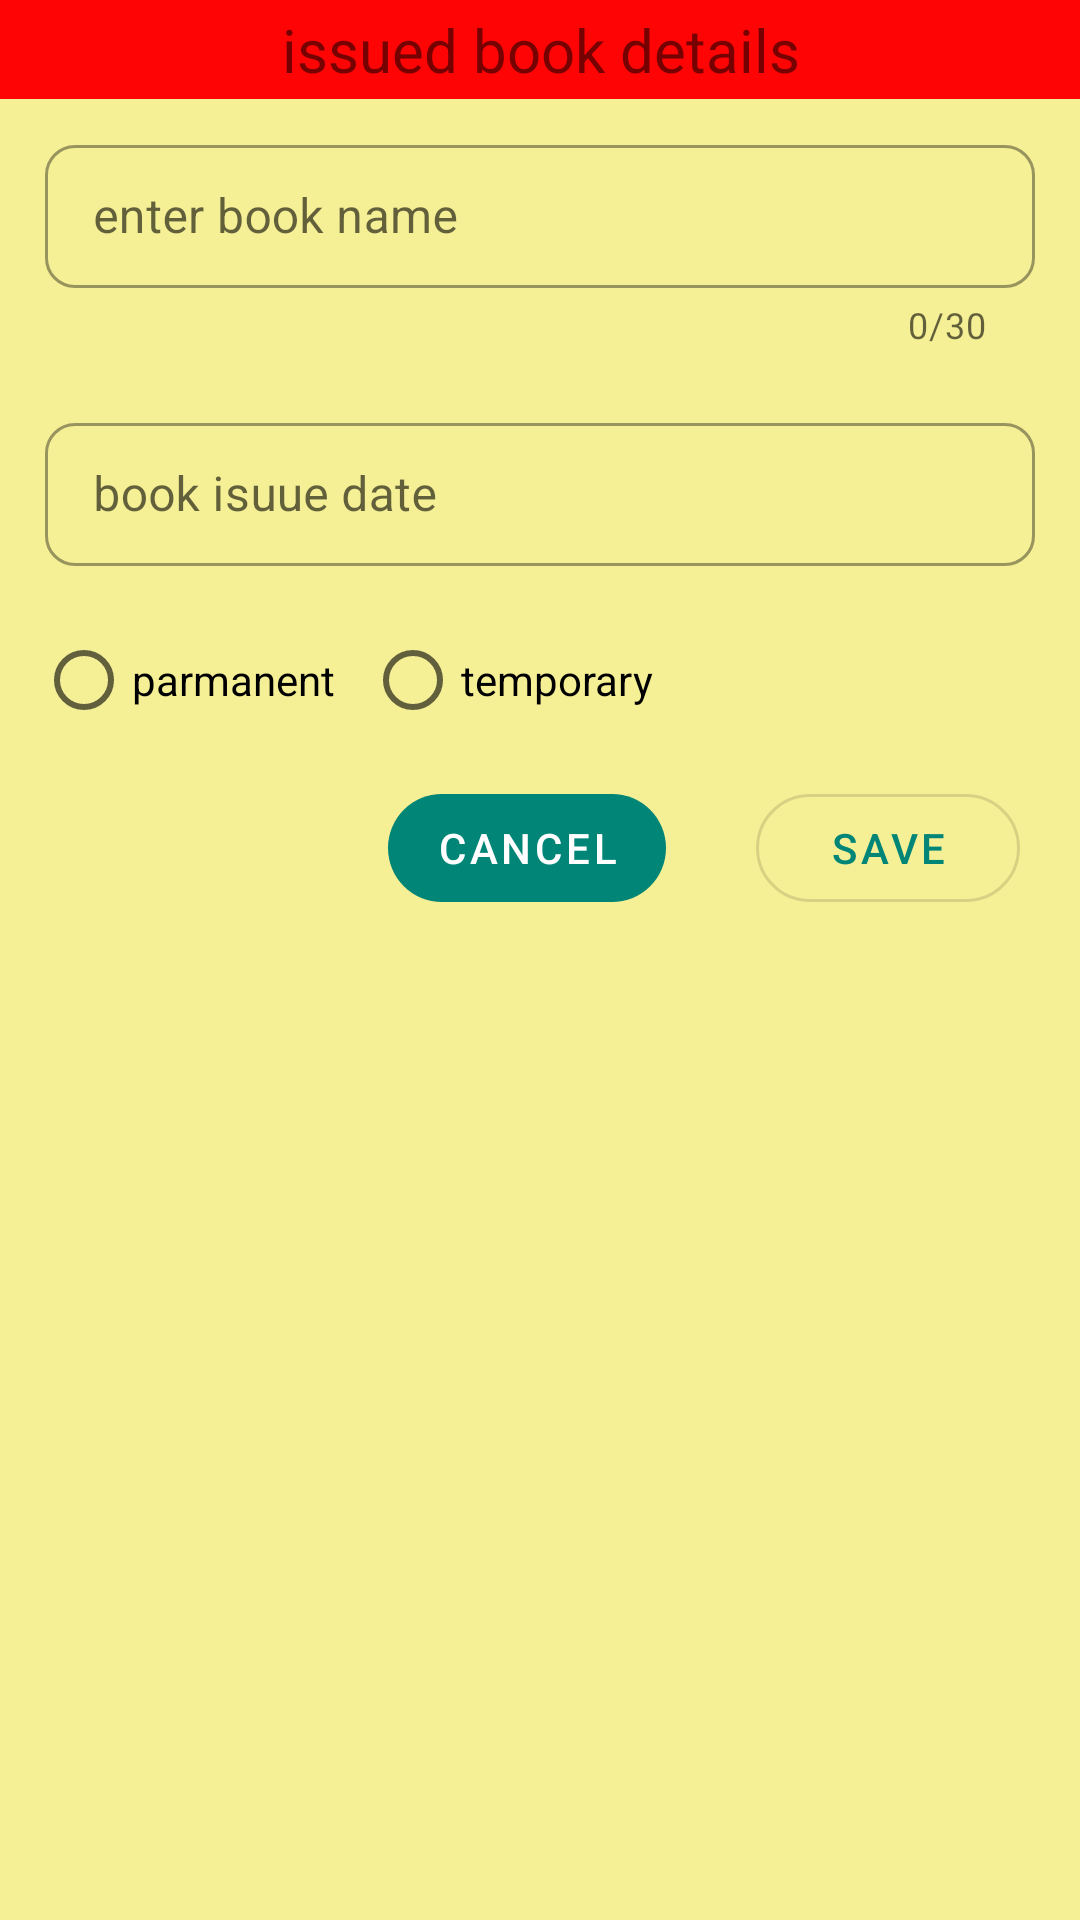

Produce the Android XML layout that renders to this screen, including the resource entries it uses.
<!-- AndroidManifest.xml: application theme AppTheme -->
<!-- res/layout/fragment_entry.xml -->
<?xml version="1.0" encoding="utf-8"?>
<androidx.constraintlayout.widget.ConstraintLayout
    android:id="@+id/root_layout"
    xmlns:android="http://schemas.android.com/apk/res/android"
    xmlns:tools="http://schemas.android.com/tools"
    android:layout_width="match_parent"
    android:layout_height="match_parent"
    xmlns:app="http://schemas.android.com/apk/res-auto"
    tools:context=".EntryFragment"
    android:background="#F5EF95"
    >


    <com.google.android.material.button.MaterialButton
        android:id="@+id/material_button_save"
        style="@style/Widget.MaterialComponents.Button.OutlinedButton"
        android:layout_width="wrap_content"
        android:layout_height="wrap_content"
        android:layout_marginTop="70dp"
        android:layout_marginEnd="20dp"
        android:text="save"
        app:cornerRadius="20dp"
        app:layout_constraintEnd_toEndOf="parent"
        app:layout_constraintTop_toBottomOf="@+id/text_input_layout_2"
        app:rippleColor="@color/colorPrimary" />

    <TextView
        android:id="@+id/textView2"
        android:layout_width="392dp"
        android:layout_height="33dp"
        android:text="issued book details"
        android:gravity="center"
        android:textSize="20sp"
        android:background="#FF0404"
        app:layout_constraintEnd_toEndOf="parent"
        app:layout_constraintStart_toStartOf="parent"
        app:layout_constraintTop_toTopOf="parent" />

    <com.google.android.material.textfield.TextInputLayout
        android:id="@+id/text_input_layout_1"
        style="@style/Widget.MaterialComponents.TextInputLayout.OutlinedBox.Dense"
        android:layout_width="match_parent"
        android:layout_height="wrap_content"
        android:layout_marginStart="15dp"
        android:layout_marginTop="10dp"
        android:layout_marginEnd="15dp"
        android:hint="enter book name"
        app:boxCornerRadiusBottomEnd="10dp"
        app:boxCornerRadiusBottomStart="10dp"
        app:boxCornerRadiusTopEnd="10dp"
        app:boxCornerRadiusTopStart="10dp"
        app:helperTextTextAppearance="@color/colorAccent"
        app:layout_constraintEnd_toEndOf="parent"
        app:counterEnabled="true"
        app:counterMaxLength="30"
        app:layout_constraintStart_toStartOf="parent"
        app:layout_constraintTop_toBottomOf="@+id/textView2"
        >

        <com.google.android.material.textfield.TextInputEditText
            android:id="@+id/text_input_edit_text1"
            android:layout_width="match_parent"
            android:layout_height="wrap_content"
            android:inputType="text" />

    </com.google.android.material.textfield.TextInputLayout>

    <com.google.android.material.textfield.TextInputLayout
        android:id="@+id/text_input_layout_2"
        style="@style/Widget.MaterialComponents.TextInputLayout.OutlinedBox.Dense"
        android:layout_width="match_parent"
        android:layout_height="wrap_content"
        android:layout_marginStart="15dp"
        android:layout_marginTop="15dp"
        android:layout_marginEnd="15dp"
        android:layout_marginBottom="8dp"
        android:hint="book isuue date"
        app:boxCornerRadiusBottomEnd="10dp"
        app:boxCornerRadiusBottomStart="10dp"
        app:boxCornerRadiusTopEnd="10dp"
        app:boxCornerRadiusTopStart="10dp"
        app:helperTextTextAppearance="@color/colorAccent"
        app:layout_constraintBottom_toBottomOf="parent"
        app:layout_constraintEnd_toEndOf="parent"
        app:layout_constraintStart_toStartOf="parent"
        app:layout_constraintTop_toBottomOf="@+id/text_input_layout_1"
        app:layout_constraintVertical_bias="0.00999999"
        >

        <com.google.android.material.textfield.TextInputEditText
            android:id="@+id/text_input_edit_text2"
            android:layout_width="match_parent"
            android:layout_height="wrap_content"
            android:inputType="date"
            android:focusable="false"
            android:clickable="true"
            android:drawableEnd="@drawable/icon"/>

    </com.google.android.material.textfield.TextInputLayout>

    <com.google.android.material.button.MaterialButton
        android:id="@+id/material_button_cancel"
        style="@style/Widget.MaterialComponents.Button.UnelevatedButton"
        android:layout_width="wrap_content"
        android:layout_height="wrap_content"
        android:layout_marginTop="70dp"
        android:layout_marginEnd="30dp"
        android:text="cancel"
        app:cornerRadius="20dp"
        app:layout_constraintEnd_toStartOf="@+id/material_button_save"
        app:layout_constraintTop_toBottomOf="@+id/text_input_layout_2"
        app:rippleColor="#FFFFFF" />

    <RadioGroup
        android:id="@+id/radio_group"
        android:layout_width="wrap_content"
        android:layout_height="wrap_content"
        android:layout_marginStart="8dp"

        android:layout_marginEnd="8dp"
        android:layout_marginBottom="8dp"
        android:orientation="horizontal"
        app:layout_constraintBottom_toTopOf="@+id/material_button_cancel"
        app:layout_constraintEnd_toEndOf="parent"
        app:layout_constraintHorizontal_bias="0.03"
        app:layout_constraintStart_toStartOf="parent">

        <RadioButton
            android:id="@+id/parmanent"
            style="@style/Widget.MaterialComponents.CompoundButton.RadioButton"
            android:layout_width="wrap_content"
            android:layout_height="wrap_content"
            android:text="parmanent" />

        <RadioButton
            android:id="@+id/temporary"
            style="@style/Widget.MaterialComponents.CompoundButton.RadioButton"
            android:layout_width="wrap_content"
            android:layout_height="wrap_content"
            android:layout_marginLeft="10dp"
            android:text="temporary" />
    </RadioGroup>
</androidx.constraintlayout.widget.ConstraintLayout>
<!-- resources referenced by this layout -->
<resources>
  <color name="colorAccent">#D81B60</color>
  <color name="colorPrimary">#008577</color>
  <style name="AppTheme" parent="Theme.MaterialComponents.Light.NoActionBar">
          
          <item name="colorPrimary">@color/colorPrimary</item>
          <item name="colorPrimaryDark">@color/colorPrimaryDark</item>
          <item name="colorAccent">@color/colorAccent</item>
      </style>
  <color name="colorPrimaryDark">#00574B</color>
</resources>
